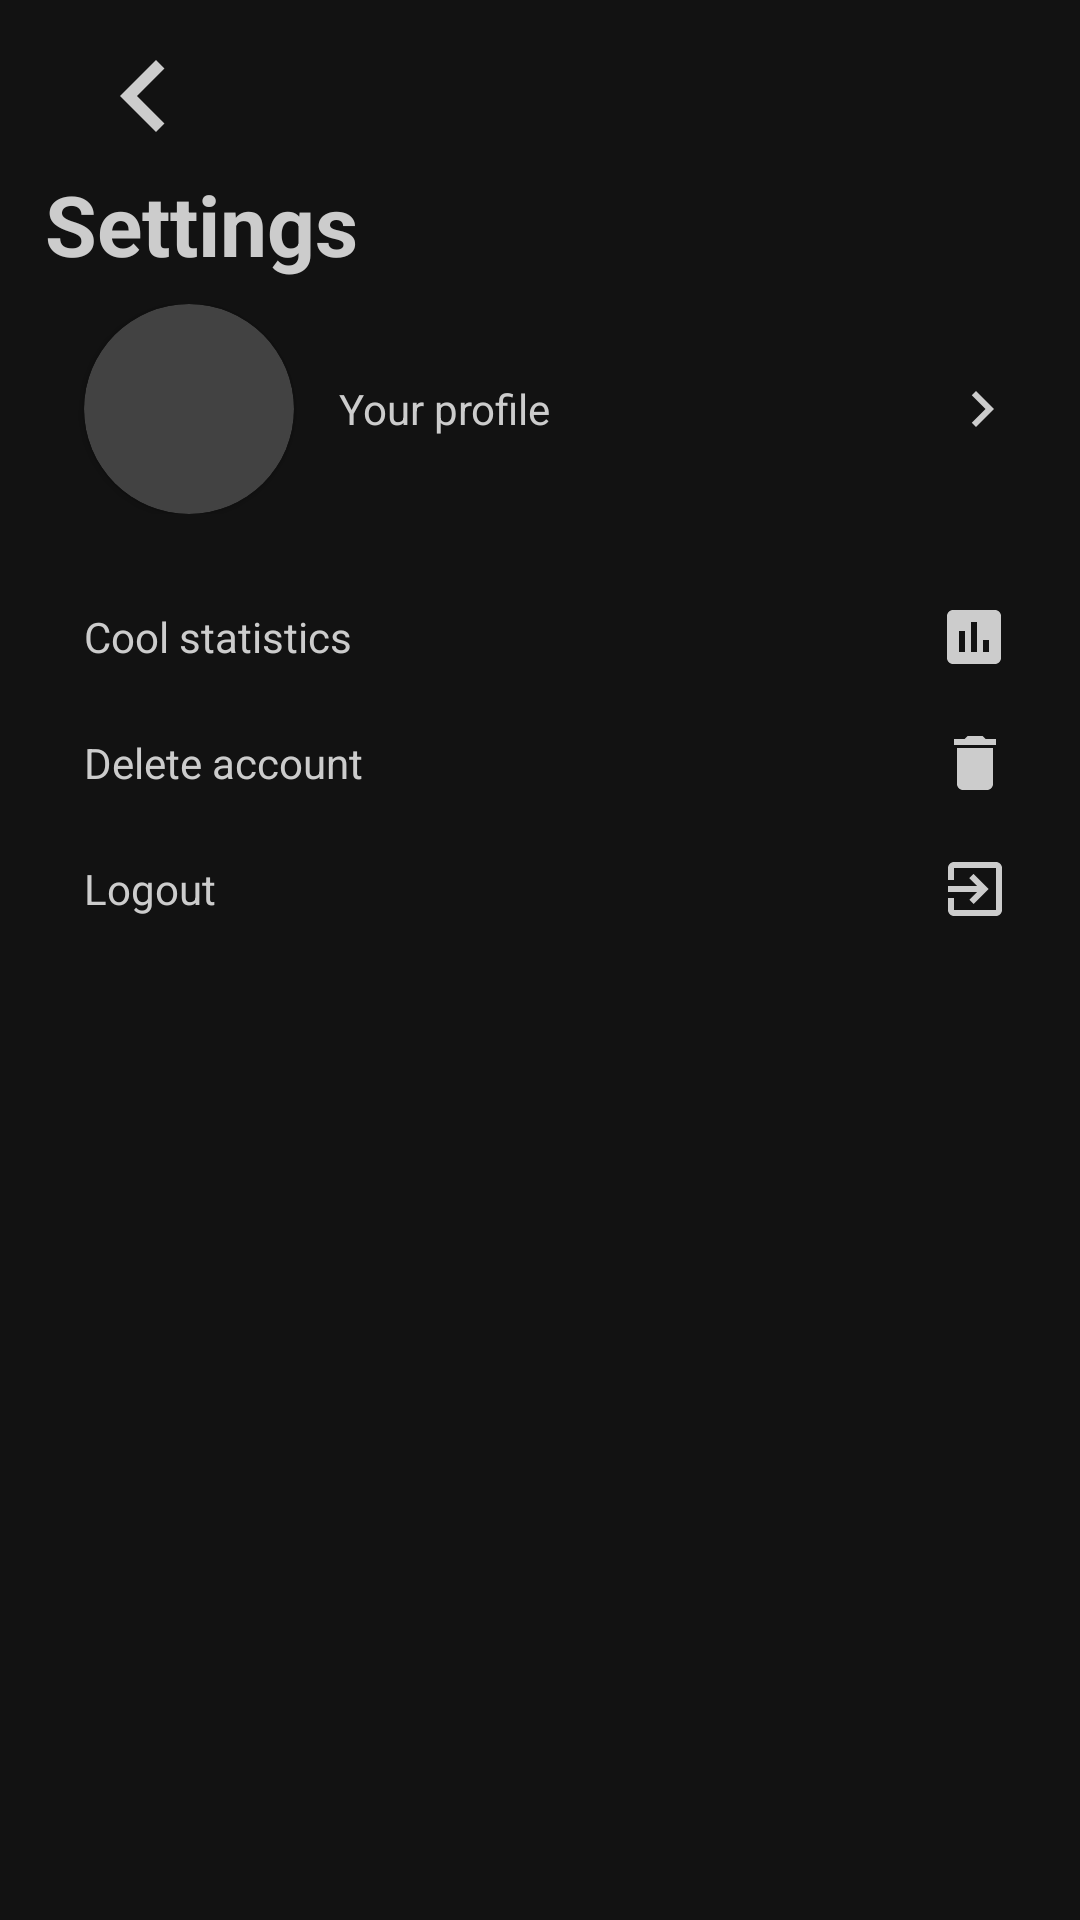

Write the Android layout XML for this screen, with the resource values it uses.
<!-- AndroidManifest.xml: application theme AppTheme -->
<!-- res/layout/fragment_options.xml -->
<?xml version="1.0" encoding="utf-8"?>
<androidx.constraintlayout.widget.ConstraintLayout xmlns:android="http://schemas.android.com/apk/res/android"
    xmlns:app="http://schemas.android.com/apk/res-auto"
    android:id="@+id/fragment_options"
    android:layout_width="match_parent"
    android:layout_height="match_parent">

    <CheckBox
        android:id="@+id/back_settings"
        android:layout_width="wrap_content"
        android:layout_height="wrap_content"
        android:layout_marginStart="24dp"
        android:layout_marginTop="8dp"
        android:button="@drawable/ic_back_arrow"
        app:buttonTint="@color/light"
        app:layout_constraintStart_toStartOf="parent"
        app:layout_constraintTop_toTopOf="parent" />

    <TextView
        android:id="@+id/settings_title"
        style="@style/FragmentTitle"
        android:layout_width="match_parent"
        android:layout_height="wrap_content"
        android:text="@string/settings"
        app:layout_constraintEnd_toEndOf="parent"
        app:layout_constraintHorizontal_bias="0.0"
        app:layout_constraintStart_toStartOf="parent"
        app:layout_constraintTop_toBottomOf="@+id/back_settings">

    </TextView>

    <LinearLayout
        android:id="@+id/settings_profile"
        android:layout_width="match_parent"
        android:layout_height="wrap_content"
        android:layout_marginStart="8dp"
        android:layout_marginTop="8dp"
        android:layout_marginEnd="8dp"
        android:gravity="center_vertical"
        android:orientation="horizontal"
        app:layout_constraintEnd_toEndOf="parent"
        app:layout_constraintHorizontal_bias="0.0"
        app:layout_constraintStart_toStartOf="parent"
        app:layout_constraintTop_toBottomOf="@+id/settings_title">

        <androidx.cardview.widget.CardView
            android:layout_width="70dp"
            android:layout_height="70dp"
            android:layout_marginStart="20dp"
            android:layout_marginEnd="15dp"
            app:cardCornerRadius="35dp">

            <ImageView
                android:id="@+id/settings_profile_photo"
                android:layout_width="match_parent"
                android:layout_height="70dp"
                android:scaleType="centerCrop" />
        </androidx.cardview.widget.CardView>

        <TextView
            android:id="@+id/item_user_login_name"
            android:layout_width="wrap_content"
            android:layout_height="wrap_content"
            android:layout_weight="0.8"
            android:text="@string/your_profile"
            android:textAlignment="textStart"
            android:textColor="@color/light" />

        <ImageButton
            android:id="@+id/settings_profile_btn"
            android:layout_width="wrap_content"
            android:layout_height="wrap_content"
            android:layout_weight="0.1"
            android:background="@android:color/transparent"
            android:padding="5dp"
            android:src="@drawable/ic_forward_arrow" />
    </LinearLayout>

    <LinearLayout
        android:id="@+id/statistics_layout"
        android:layout_width="match_parent"
        android:layout_height="wrap_content"
        android:layout_marginStart="8dp"
        android:layout_marginTop="24dp"
        android:layout_marginEnd="8dp"
        android:gravity="center_vertical"
        android:orientation="horizontal"
        app:layout_constraintEnd_toEndOf="parent"
        app:layout_constraintHorizontal_bias="0.0"
        app:layout_constraintStart_toStartOf="parent"
        app:layout_constraintTop_toBottomOf="@+id/settings_profile">

        <TextView
            android:id="@+id/statistics_tv"
            android:layout_width="wrap_content"
            android:layout_height="wrap_content"
            android:layout_marginLeft="20dp"
            android:layout_weight="0.9"
            android:text="@string/cool_statistics"
            android:textAlignment="textStart"
            android:textColor="@color/light" />

        <ImageButton
            android:id="@+id/statistics_btn"
            android:layout_width="wrap_content"
            android:layout_height="wrap_content"
            android:layout_weight="0.1"
            android:background="@android:color/transparent"
            android:padding="5dp"
            android:src="@drawable/ic_chart" />
    </LinearLayout>

    <LinearLayout
        android:id="@+id/settings_delete"
        android:layout_width="match_parent"
        android:layout_height="wrap_content"
        android:layout_marginStart="8dp"
        android:layout_marginTop="8dp"
        android:layout_marginEnd="8dp"
        android:gravity="center_vertical"
        android:orientation="horizontal"
        app:layout_constraintEnd_toEndOf="parent"
        app:layout_constraintHorizontal_bias="0.0"
        app:layout_constraintStart_toStartOf="parent"
        app:layout_constraintTop_toBottomOf="@+id/statistics_layout">

        <TextView
            android:id="@+id/settings_delete_text"
            android:layout_width="wrap_content"
            android:layout_height="wrap_content"
            android:layout_marginLeft="20dp"
            android:layout_weight="0.9"
            android:text="@string/delete_account"
            android:textAlignment="textStart"
            android:textColor="@color/light" />

        <ImageButton
            android:id="@+id/settings_delete_btn"
            android:layout_width="wrap_content"
            android:layout_height="wrap_content"
            android:layout_weight="0.1"
            android:background="@android:color/transparent"
            android:padding="5dp"
            android:src="@drawable/ic_delete" />
    </LinearLayout>

    <LinearLayout
        android:id="@+id/settings_logout"
        android:layout_width="match_parent"
        android:layout_height="wrap_content"
        android:layout_marginStart="8dp"
        android:layout_marginTop="8dp"
        android:layout_marginEnd="8dp"
        android:gravity="center_vertical"
        android:orientation="horizontal"
        app:layout_constraintEnd_toEndOf="parent"
        app:layout_constraintHorizontal_bias="0.0"
        app:layout_constraintStart_toStartOf="parent"
        app:layout_constraintTop_toBottomOf="@+id/settings_delete">

        <TextView
            android:id="@+id/settings_logout_text"
            android:layout_width="wrap_content"
            android:layout_height="wrap_content"
            android:layout_marginLeft="20dp"
            android:layout_weight="0.92"
            android:text="@string/logout"
            android:textAlignment="textStart"
            android:textColor="@color/light" />

        <ImageButton
            android:id="@+id/settings_logout_btn"
            android:layout_width="wrap_content"
            android:layout_height="wrap_content"
            android:layout_weight="0.08"
            android:background="@android:color/transparent"
            android:padding="5dp"
            android:src="@drawable/ic_exit" />
    </LinearLayout>

</androidx.constraintlayout.widget.ConstraintLayout>
<!-- resources referenced by this layout -->
<resources>
  <color name="light">#CCCCCC</color>
  <!-- drawable ic_back_arrow (drawable) -->
  <vector xmlns:android="http://schemas.android.com/apk/res/android"
      xmlns:tools="http://schemas.android.com/tools"
      android:width="48dp"
      android:height="48dp"
      android:viewportWidth="24.0"
      android:viewportHeight="24.0">
  
      <path
          android:fillColor="@color/light"
          android:pathData="M15.41 7.41L14 6l-6 6 6 6 1.41-1.41L10.83 12z"
          tools:ignore="VectorRaster" />
  </vector>
  <!-- drawable ic_chart (drawable) -->
  <vector xmlns:android="http://schemas.android.com/apk/res/android"
      android:width="24dp"
      android:height="24dp"
      android:viewportWidth="24.0"
      android:viewportHeight="24.0">
      <path
          android:fillColor="@color/light"
          android:pathData="M19 3H5c-1.1 0-2 .9-2 2v14c0 1.1.9 2 2 2h14c1.1 0 2-.9 2-2V5c0-1.1-.9-2-2-2zM9 17H7v-7h2v7zm4 0h-2V7h2v10zm4 0h-2v-4h2v4z" />
  </vector>
  <!-- drawable ic_delete (drawable) -->
  <vector xmlns:android="http://schemas.android.com/apk/res/android"
      android:width="24dp"
      android:height="24dp"
      android:viewportWidth="24.0"
      android:viewportHeight="24.0">
      <path
          android:fillColor="@color/light"
          android:pathData="M6,19c0,1.1 0.9,2 2,2h8c1.1,0 2,-0.9 2,-2V7H6v12zM19,4h-3.5l-1,-1h-5l-1,1H5v2h14V4z"/>
  </vector>
  <!-- drawable ic_exit (drawable) -->
  <vector xmlns:android="http://schemas.android.com/apk/res/android"
      android:width="24dp"
      android:height="24dp"
      android:viewportWidth="24.0"
      android:viewportHeight="24.0">
      <path
          android:fillColor="@color/light"
          android:pathData="M10.09,15.59L11.5,17l5,-5 -5,-5 -1.41,1.41L12.67,11H3v2h9.67l-2.58,2.59zM19,3H5c-1.11,0 -2,0.9 -2,2v4h2V5h14v14H5v-4H3v4c0,1.1 0.89,2 2,2h14c1.1,0 2,-0.9 2,-2V5c0,-1.1 -0.9,-2 -2,-2z"/>
  </vector>
  <!-- drawable ic_forward_arrow (drawable) -->
  <vector xmlns:android="http://schemas.android.com/apk/res/android"
      android:width="24dp"
      android:height="24dp"
      android:viewportWidth="24"
      android:viewportHeight="24">
      <path
          android:fillColor="@color/light"
          android:strokeWidth="1"
          android:pathData="M 10 6 L 8.59 7.41 L 13.17 12 L 8.59 16.59 L 10 18 L 16 12 Z" />
      <path
          android:strokeWidth="1"
          android:pathData="M 0 0 L 24 0 L 24 24 L 0 24 Z" />
  </vector>
  <string name="cool_statistics">Cool statistics</string>
  <string name="delete_account">Delete account</string>
  <string name="logout">Logout</string>
  <string name="settings">Settings</string>
  <string name="your_profile">Your profile</string>
  <style name="FragmentTitle" parent="TextAppearance.AppCompat">
          <item name="android:textSize">28sp</item>
          <item name="android:textStyle">bold</item>
          <item name="android:textColor">@color/light</item>
          <item name="android:layout_marginLeft">15dp</item>
      </style>
  <style name="AppTheme" parent="Theme.MaterialComponents.NoActionBar">
          <item name="colorPrimary">@color/colorPrimary</item>
          <item name="colorPrimaryDark">@color/colorPrimaryDark</item>
          <item name="colorAccent">@color/colorAccent</item>
      </style>
  <color name="colorPrimary">#009688</color>
  <color name="colorPrimaryDark">#353535</color>
  <color name="colorAccent">#03DAC5</color>
</resources>
